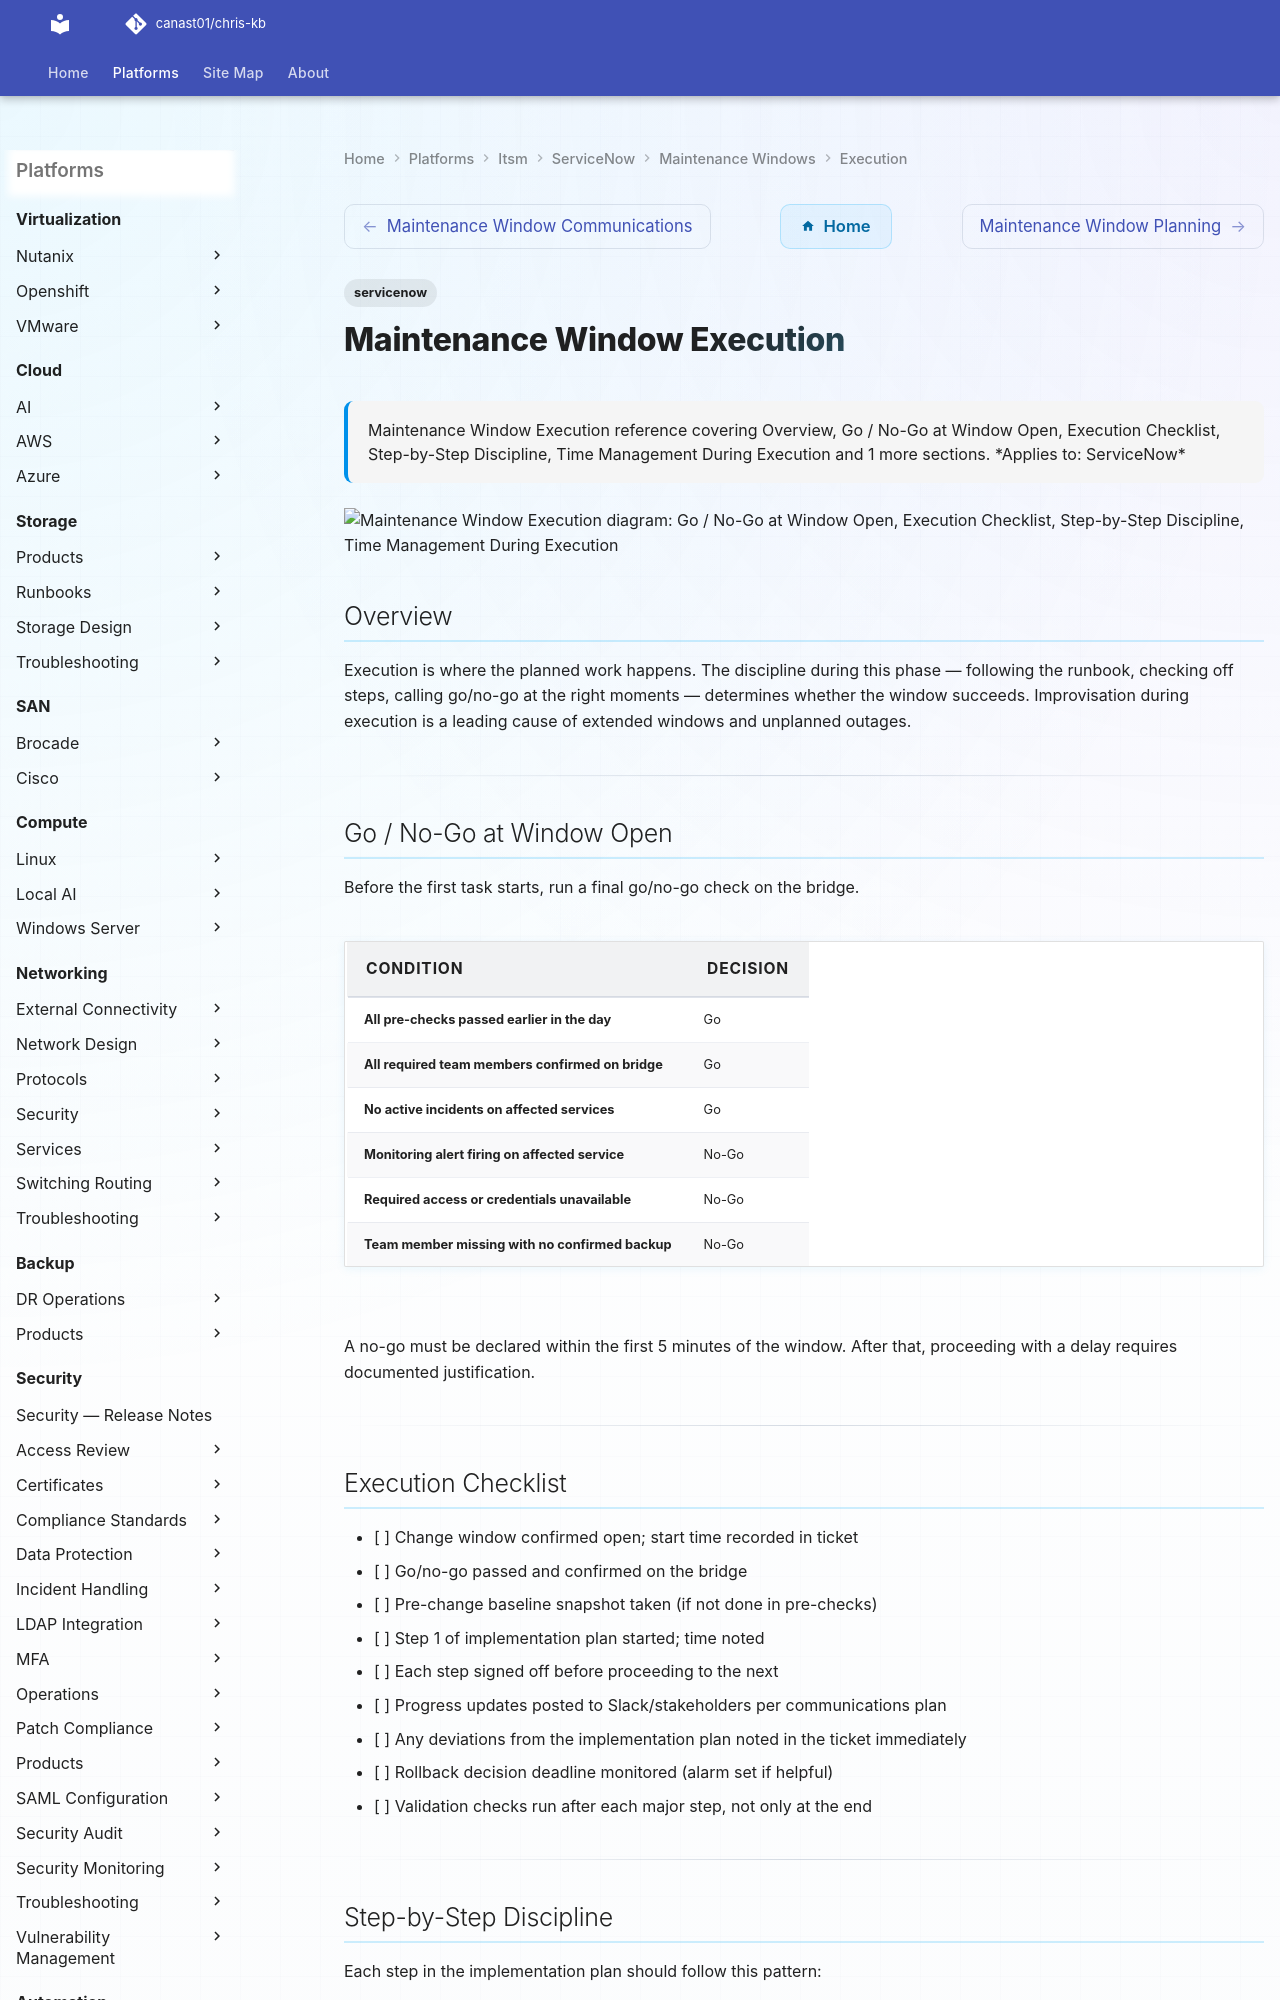

repository: canast01/chris-kb · page: itsm/servicenow/maintenance-windows/execution/index.html · generator: mkdocs

---
tags:
  - servicenow
description: "Maintenance Window Execution reference covering Overview, Go / No-Go at Window Open, Execution Checklist, Step-by-Step Discipline, Time Management During..."
---
# Maintenance Window Execution

<div class="kb-summary">
Maintenance Window Execution reference covering Overview, Go / No-Go at Window Open, Execution Checklist, Step-by-Step Discipline, Time Management During Execution and 1 more sections.

*Applies to: ServiceNow*
</div>

```d2
direction: down

go_nogo_at_window_open: "Go / No-Go at Window Open" {shape: rectangle}
execution_checklist: "Execution Checklist" {shape: rectangle}
stepbystep_discipline: "Step-by-Step Discipline" {shape: rectangle}
time_management_during_execution: "Time Management During Execution" {shape: rectangle}
handling_unexpected_issues_during_ex: "Handling Unexpected Issues During Execution" {shape: rectangle}

go_nogo_at_window_open -> execution_checklist: uses
execution_checklist -> stepbystep_discipline: uses
stepbystep_discipline -> time_management_during_execution: uses
time_management_during_execution -> handling_unexpected_issues_during_ex: uses
```

## Overview

Execution is where the planned work happens. The discipline during this phase — following the runbook, checking off steps, calling go/no-go at the right moments — determines whether the window succeeds. Improvisation during execution is a leading cause of extended windows and unplanned outages.

---

## Go / No-Go at Window Open

Before the first task starts, run a final go/no-go check on the bridge.

| Condition                                          | Decision       |
|----------------------------------------------------|----------------|
| All pre-checks passed earlier in the day           | Go             |
| All required team members confirmed on bridge      | Go             |
| No active incidents on affected services           | Go             |
| Monitoring alert firing on affected service        | No-Go          |
| Required access or credentials unavailable         | No-Go          |
| Team member missing with no confirmed backup       | No-Go          |

A no-go must be declared within the first 5 minutes of the window. After that, proceeding with a delay requires documented justification.

---
